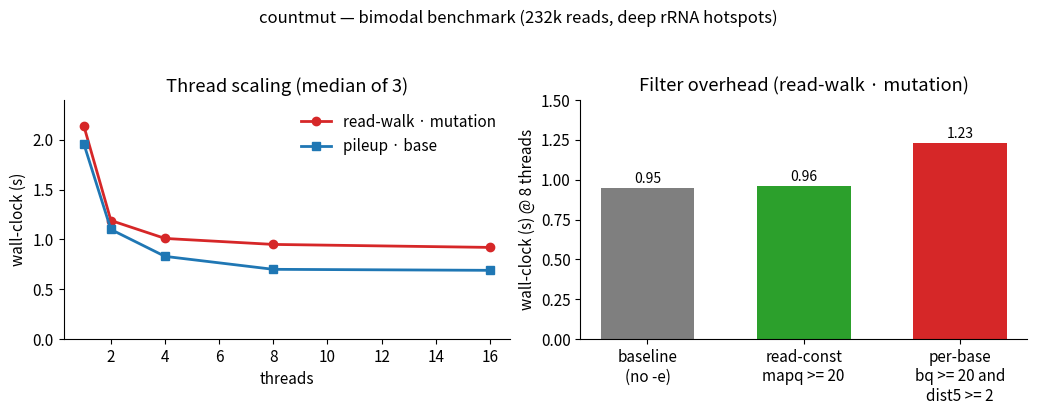

Write Python code to recreate this figure. (Note: this script raises an exception after producing the figure.)
#!/usr/bin/env python3
"""Render the countmut performance chart (see docs/perf-scaling.png)."""
import matplotlib
matplotlib.use("Agg")
import matplotlib.pyplot as plt

# median-of-3 seconds on the bimodal benchmark
# (232k reads / 23.2M read-bases / 3002 contigs / 2 ~3k-deep rRNA hotspots)
threads = [1, 2, 4, 8, 16]
rw_mut = [2.14, 1.19, 1.01, 0.95, 0.92]
pl_base = [1.96, 1.10, 0.83, 0.70, 0.69]

# -e overhead at threads=8 (read-walk mutation)
expr_labels = ["baseline\n(no -e)", "read-const\nmapq >= 20", "per-base\nbq >= 20 and\ndist5 >= 2"]
expr_times = [0.95, 0.96, 1.23]

plt.rcParams.update({"font.size": 11, "axes.spines.top": False, "axes.spines.right": False})

fig, (ax1, ax2) = plt.subplots(1, 2, figsize=(10.5, 4.2))

ax1.plot(threads, rw_mut, "o-", color="#d62728", label="read-walk · mutation", lw=2)
ax1.plot(threads, pl_base, "s-", color="#1f77b4", label="pileup · base", lw=2)
ax1.set_xlabel("threads")
ax1.set_ylabel("wall-clock (s)")
ax1.set_title("Thread scaling (median of 3)")
ax1.set_ylim(0, 2.4)
ax1.legend(frameon=False)

ax2.bar(expr_labels, expr_times, color=["#7f7f7f", "#2ca02c", "#d62728"], width=0.6)
ax2.set_ylabel("wall-clock (s) @ 8 threads")
ax2.set_title("Filter overhead (read-walk · mutation)")
ax2.set_ylim(0, 1.5)
for x, y in zip(range(3), expr_times):
    ax2.text(x, y + 0.03, f"{y:.2f}", ha="center", fontsize=10)

fig.suptitle("countmut — bimodal benchmark (232k reads, deep rRNA hotspots)", fontsize=12)
fig.tight_layout(rect=(0, 0, 1, 0.94))
fig.savefig("docs/perf-scaling.png", dpi=150)
print("saved docs/perf-scaling.png")
